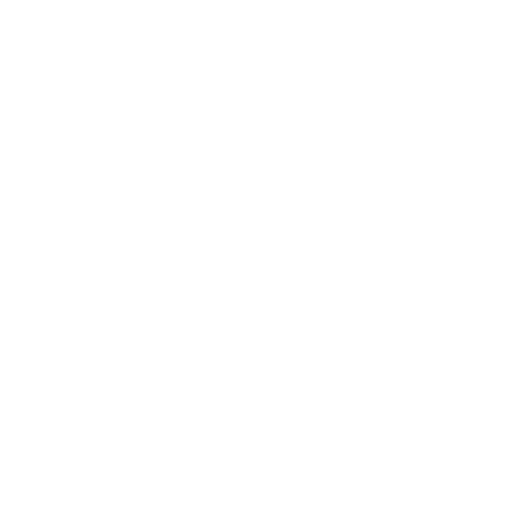
t = 0.00 s
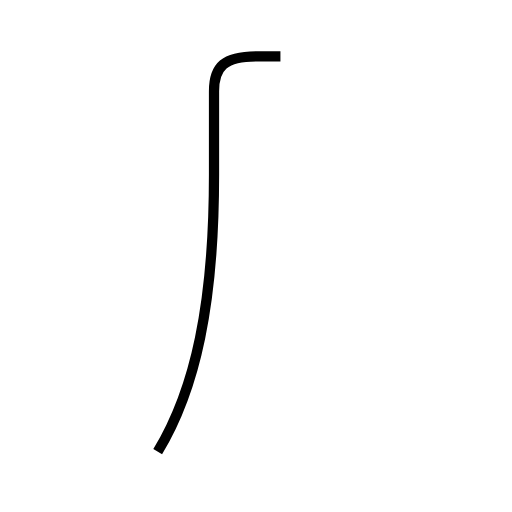
t = 1.34 s
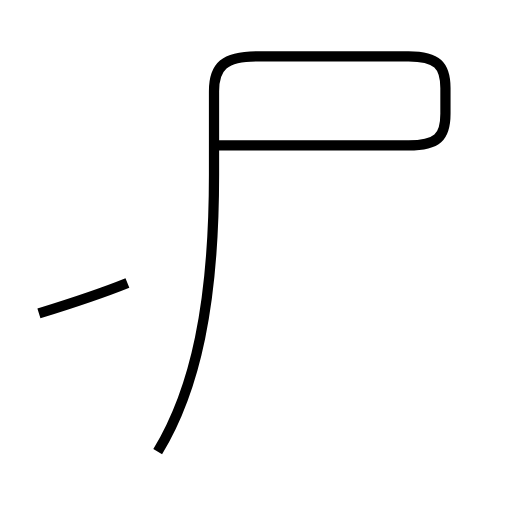
t = 2.96 s
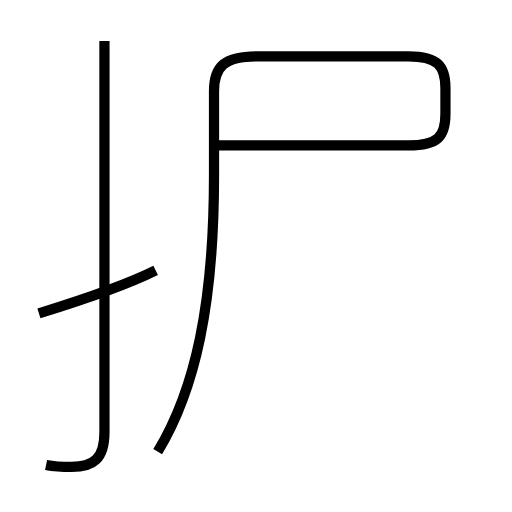
t = 4.43 s
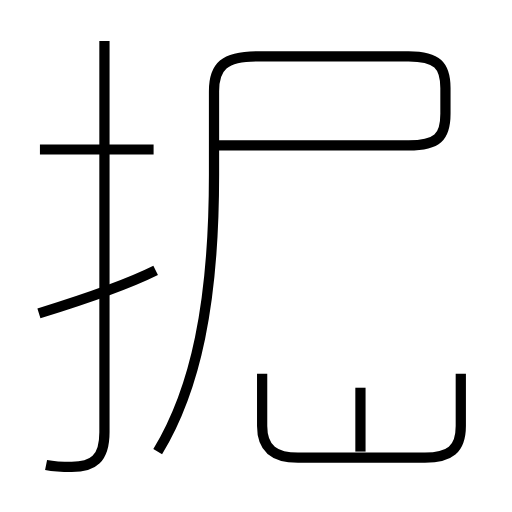
t = 5.95 s
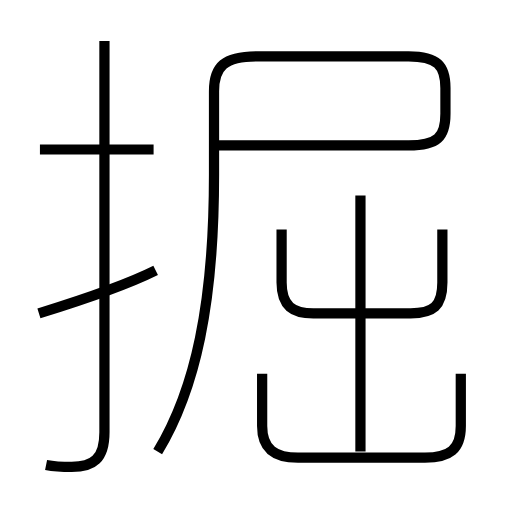
t = 7.42 s

The animated SVG that drew these frames (rendered in a browser with its animation timeline set to each time). Animation: 7 SMIL elements (animate=7); one cycle of 7.42 s.

<?xml version='1.0' encoding='utf-8'?>
<svg viewBox="0.0 -6.0 50.0 50.0" version="1.1" xmlns="http://www.w3.org/2000/svg"><rect x="-1000" y="-1000" width="2000" height="2000" stroke="white" fill="white" /><g style="fill:none;stroke:#000000;stroke-width:1"><path d="M 15.4 0.1 C 19.1 -6.0 20.9 -14.4 20.9 -26.9 L 20.9 -35.1 C 20.9 -37.5 21.9 -38.5 25.1 -38.5 L 39.9 -38.5 C 42.7 -38.5 43.5 -37.6 43.5 -35.4 L 43.5 -32.9 C 43.5 -30.6 42.7 -29.8 39.9 -29.8 L 21.4 -29.8 " transform="translate(0.0 38.0)" stroke-dasharray="89.36469196026938" stroke-dashoffset="89.36469196026938"><animate attributeName="stroke-dashoffset" from="89.36469196026938" to="0" dur="2.6809407588080814s" begin="0s" fill="freeze" /></path><path d="M 3.8 -13.4 C 8.0 -14.7 12.2 -16.1 15.2 -17.6 " transform="translate(0.0 38.0)" stroke-dasharray="12.161261997770946" stroke-dashoffset="12.161261997770946"><animate attributeName="stroke-dashoffset" from="12.161261997770946" to="0" dur="0.3648378599331284s" begin="2.6809407588080814s" fill="freeze" /></path><path d="M 4.5 1.4 C 5.5 1.6 6.3 1.6 7.0 1.6 C 9.1 1.6 10.2 0.8 10.2 -1.8 L 10.2 -40.0 " transform="translate(0.0 38.0)" stroke-dasharray="46.14252770917276" stroke-dashoffset="46.14252770917276"><animate attributeName="stroke-dashoffset" from="46.14252770917276" to="0" dur="1.3842758312751828s" begin="3.0457786187412097s" fill="freeze" /></path><path d="M 15.0 -29.4 L 3.9 -29.4 " transform="translate(0.0 38.0)" stroke-dasharray="11.1" stroke-dashoffset="11.1"><animate attributeName="stroke-dashoffset" from="11.1" to="0" dur="0.33299999999999996s" begin="4.430054450016392s" fill="freeze" /></path><path d="M 25.6 -7.5 L 25.6 -2.4 C 25.6 -0.1 26.9 0.7 29.1 0.7 L 41.5 0.7 C 43.9 0.7 45.0 -0.1 45.0 -2.4 L 45.0 -7.5 " transform="translate(0.0 38.0)" stroke-dasharray="33.42791784081911" stroke-dashoffset="33.42791784081911"><animate attributeName="stroke-dashoffset" from="33.42791784081911" to="0" dur="1.0028375352245733s" begin="4.7630544500163925s" fill="freeze" /></path><path d="M 35.2 0.1 L 35.2 -24.9 " transform="translate(0.0 38.0)" stroke-dasharray="25.0" stroke-dashoffset="25.0"><animate attributeName="stroke-dashoffset" from="25.0" to="0" dur="0.75s" begin="5.765891985240966s" fill="freeze" /></path><path d="M 27.5 -21.6 L 27.5 -16.4 C 27.5 -14.1 28.6 -13.4 30.6 -13.4 L 40.1 -13.4 C 42.3 -13.4 43.2 -14.1 43.2 -16.4 L 43.2 -21.6" transform="translate(0.0 38.0)" stroke-dasharray="29.969772844081234" stroke-dashoffset="29.969772844081234"><animate attributeName="stroke-dashoffset" from="29.969772844081234" to="0" dur="0.899093185322437s" begin="6.515891985240966s" fill="freeze" /></path></g></svg>
